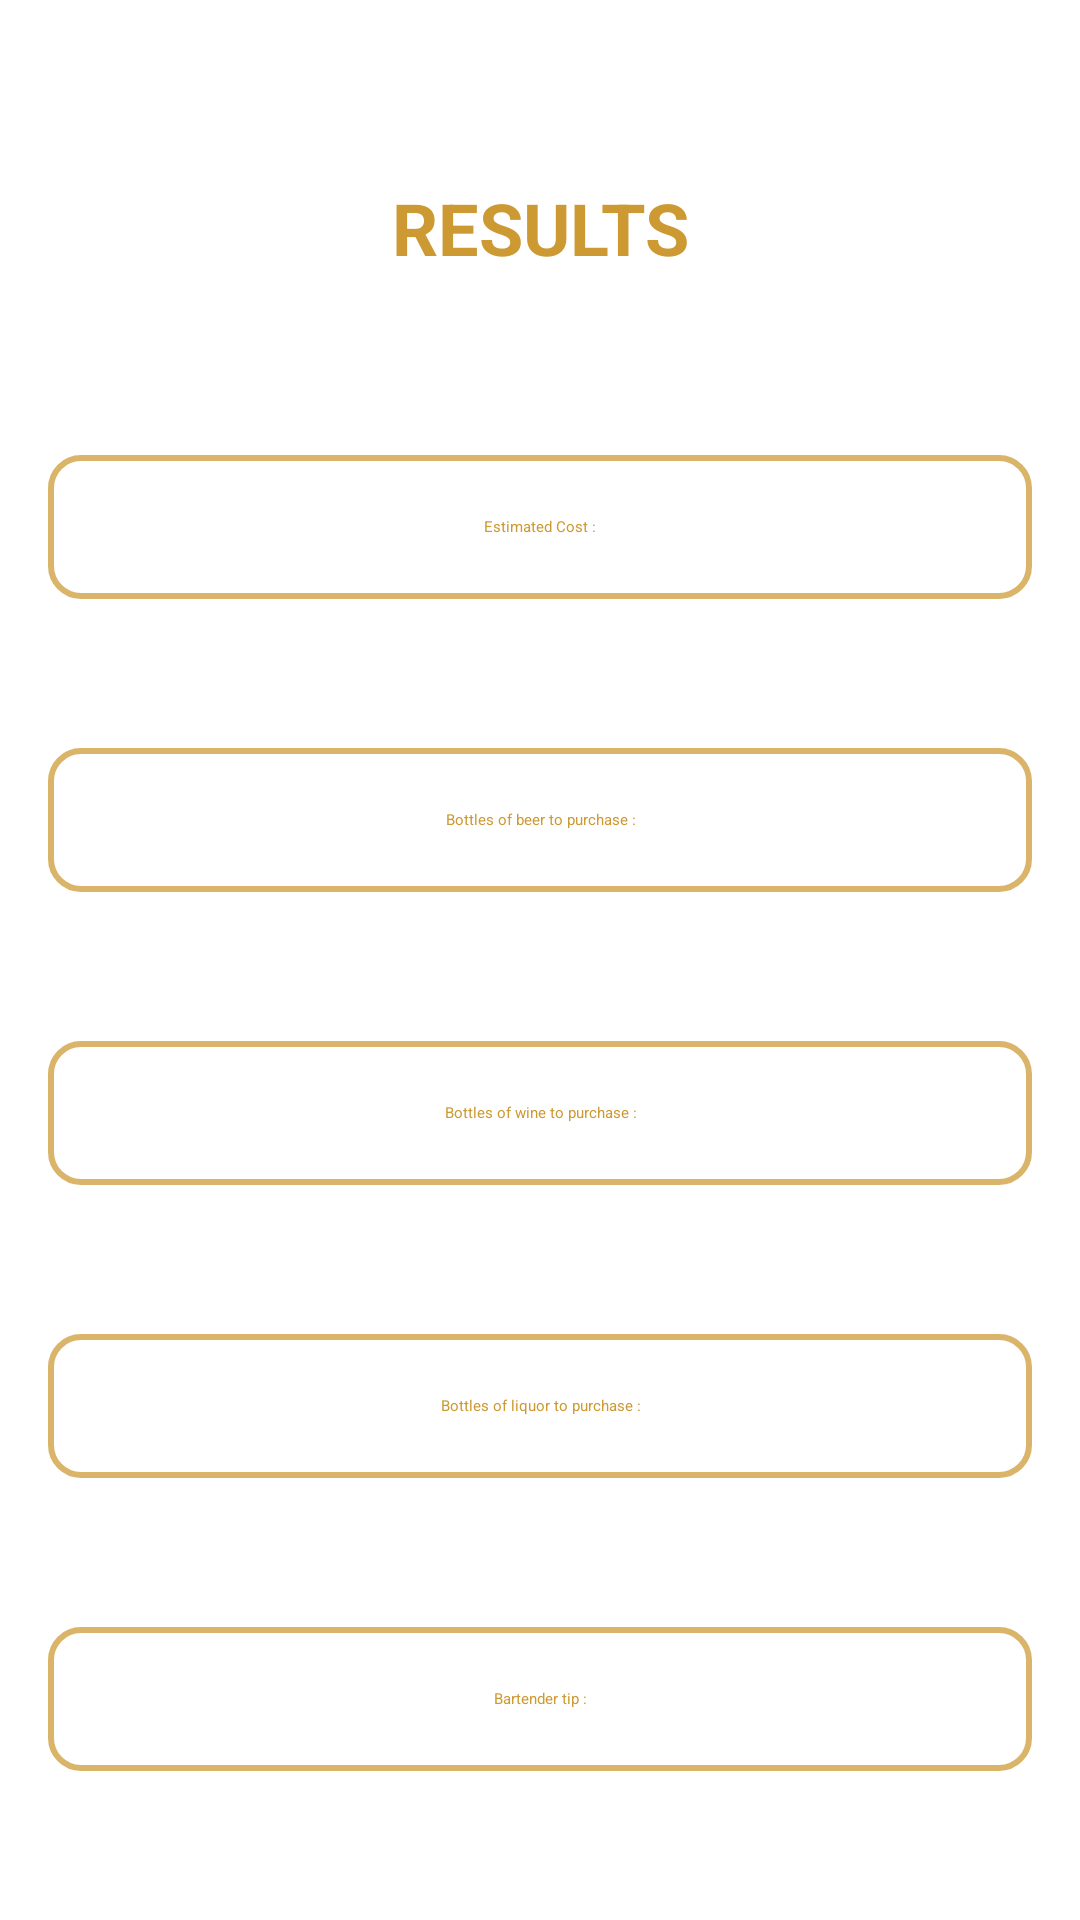

Write the Android layout XML for this screen, with the resource values it uses.
<!-- AndroidManifest.xml: application theme Theme.WAC_WDP -->
<!-- res/layout/alcohol_results.xml -->
<?xml version="1.0" encoding="utf-8"?>
<androidx.constraintlayout.widget.ConstraintLayout xmlns:android="http://schemas.android.com/apk/res/android"
    xmlns:app="http://schemas.android.com/apk/res-auto"
    xmlns:tools="http://schemas.android.com/tools"
    android:layout_width="match_parent"
    android:layout_height="match_parent"
    android:background="@drawable/bg_screen"
    tools:context=".ResultsActivity">


    <TextView
        android:id="@+id/tv_results_alcohol"
        android:layout_width="wrap_content"
        android:layout_height="wrap_content"
        android:layout_marginStart="16dp"
        android:layout_marginTop="16dp"
        android:layout_marginEnd="16dp"
        android:layout_marginBottom="8dp"
        android:gravity="center"
        android:padding="10dp"
        android:text="@string/results"
        android:textAlignment="center"
        android:textColor="@color/primary"
        android:textSize="24sp"
        android:textStyle="bold"
        app:layout_constraintBottom_toTopOf="@+id/tv_estimated_cost"
        app:layout_constraintEnd_toEndOf="parent"
        app:layout_constraintStart_toStartOf="parent"
        app:layout_constraintTop_toTopOf="parent" />

    <TextView
        android:id="@+id/tv_estimated_cost"
        android:layout_width="match_parent"
        android:layout_height="wrap_content"
        android:layout_marginStart="16dp"
        android:layout_marginTop="8dp"
        android:layout_marginEnd="16dp"
        android:layout_marginBottom="8dp"
        android:gravity="center"
        android:minHeight="48dp"
        android:background="@drawable/rounded_corners"
        android:text="@string/estimated_cost"
        android:textColor="@color/primary"
        app:layout_constraintBottom_toTopOf="@+id/tv_number_of_bottle_beer"
        app:layout_constraintEnd_toEndOf="parent"
        app:layout_constraintStart_toStartOf="parent"
        app:layout_constraintTop_toBottomOf="@+id/tv_results_alcohol" />

    <TextView
        android:id="@+id/tv_number_of_bottle_beer"
        android:layout_width="match_parent"
        android:layout_height="wrap_content"
        android:layout_marginStart="16dp"
        android:layout_marginTop="8dp"
        android:layout_marginEnd="16dp"
        android:layout_marginBottom="8dp"
        android:gravity="center"
        android:minHeight="48dp"
        android:background="@drawable/rounded_corners"
        android:text="@string/number_of_beer_bottle"
        android:textColor="@color/primary"
        app:layout_constraintBottom_toTopOf="@+id/tv_number_of_bottle_wine"
        app:layout_constraintEnd_toEndOf="parent"
        app:layout_constraintHorizontal_bias="1.0"
        app:layout_constraintStart_toStartOf="parent"
        app:layout_constraintTop_toBottomOf="@+id/tv_estimated_cost" />

    <TextView
        android:id="@+id/tv_number_of_bottle_wine"
        android:layout_width="match_parent"
        android:layout_height="wrap_content"
        android:layout_marginStart="16dp"
        android:layout_marginTop="8dp"
        android:layout_marginEnd="16dp"
        android:layout_marginBottom="8dp"
        android:gravity="center"
        android:minHeight="48dp"
        android:background="@drawable/rounded_corners"
        android:text="@string/number_of_wine_bottle"
        android:textColor="@color/primary"
        app:layout_constraintBottom_toTopOf="@+id/tv_number_of_bottle_liquor"
        app:layout_constraintEnd_toEndOf="parent"
        app:layout_constraintHorizontal_bias="0.0"
        app:layout_constraintStart_toStartOf="parent"
        app:layout_constraintTop_toBottomOf="@+id/tv_number_of_bottle_beer" />

    <TextView
        android:id="@+id/tv_number_of_bottle_liquor"
        android:layout_width="match_parent"
        android:layout_height="wrap_content"
        android:layout_marginStart="16dp"
        android:layout_marginTop="8dp"
        android:layout_marginEnd="16dp"
        android:layout_marginBottom="8dp"
        android:gravity="center"
        android:minHeight="48dp"
        android:background="@drawable/rounded_corners"
        android:text="@string/number_of_liquor_bottle"
        android:textColor="@color/primary"
        app:layout_constraintBottom_toTopOf="@+id/tv_bartender_tip"
        app:layout_constraintEnd_toEndOf="parent"
        app:layout_constraintHorizontal_bias="0.0"
        app:layout_constraintStart_toStartOf="parent"
        app:layout_constraintTop_toBottomOf="@+id/tv_number_of_bottle_wine"
        tools:ignore="TextContrastCheck,TextContrastCheck" />

    <TextView
        android:id="@+id/tv_bartender_tip"
        android:layout_width="match_parent"
        android:layout_height="wrap_content"
        android:layout_marginStart="16dp"
        android:layout_marginTop="8dp"
        android:layout_marginEnd="16dp"
        android:layout_marginBottom="16dp"
        android:gravity="center"
        android:minHeight="48dp"
        android:background="@drawable/rounded_corners"
        android:text="@string/bartender_tip"
        android:textColor="@color/primary"
        app:layout_constraintBottom_toBottomOf="parent"
        app:layout_constraintEnd_toEndOf="parent"
        app:layout_constraintHorizontal_bias="0.0"
        app:layout_constraintStart_toStartOf="parent"
        app:layout_constraintTop_toBottomOf="@+id/tv_number_of_bottle_liquor"
        tools:ignore="TextContrastCheck,TextContrastCheck,TextContrastCheck" />

</androidx.constraintlayout.widget.ConstraintLayout>
<!-- resources referenced by this layout -->
<resources>
  <color name="primary">#CC9933</color>
  <!-- drawable rounded_corners (drawable) -->
  <?xml version="1.0" encoding="utf-8"?>
  <shape
      xmlns:android="http://schemas.android.com/apk/res/android"
      android:shape="rectangle">
  
      <corners android:radius="10dp" />
  
      
      <stroke android:width="2dp" android:color="@color/primary_75" />
  
      
      <solid android:color="@color/white" />
  
  </shape>
  <string name="bartender_tip">Bartender tip  : </string>
  <string name="estimated_cost">Estimated Cost  : </string>
  <string name="number_of_beer_bottle">Bottles of beer to purchase : </string>
  <string name="number_of_liquor_bottle">Bottles of liquor to purchase : </string>
  <string name="number_of_wine_bottle">Bottles of wine to purchase : </string>
  <string name="results">RESULTS</string>
  <style name="Theme.WAC_WDP" parent="Theme.MaterialComponents.DayNight.NoActionBar.Bridge">
          
          <item name="colorPrimary">@color/primary</item>
          <item name="colorPrimaryVariant">@color/primary_text</item>
          <item name="colorOnPrimary">@color/white</item>
          
          <item name="colorSecondary">@color/secondary</item>
          <item name="colorSecondaryVariant">@color/secondary_text</item>
          <item name="colorOnSecondary">@color/white</item>
          
          <item name="android:statusBarColor">@color/primary</item>
  
          
          <item name="theme_background_color">@color/white</item>
          <item name="theme_background_color_variant">@color/opposite</item>
          <item name="theme_background_color_accent">@color/opposite_ripple</item>
          <item name="theme_background_color_accent_variant">@color/opposite</item>
          <item name="theme_header_background_color">@color/opposite</item>
          <item name="theme_footer_background_color">@color/opposite_ripple</item>
  
          <item name="theme_text_color">@color/text_on_light</item>
          <item name="theme_text_color_variant">@color/text_on_light_accent</item>
          <item name="theme_text_color_variant_1">@color/text_on_light_accent_1</item>
          <item name="theme_text_color_variant_2">@color/text_on_light_accent_2</item>
          <item name="theme_text_color_variant_3">@color/text_on_light_accent_3</item>
          <item name="theme_text_color_variant_4">@color/text_on_light_accent_4</item>
      </style>
  <color name="primary_75">#BBCC9933</color>
  <color name="white">#FFFFFFFF</color>
  <color name="primary_text">#765126</color>
  <color name="secondary">#8E6B24</color>
  <color name="secondary_text">#B88A2F</color>
  <color name="opposite">#F9F9F9</color>
  <color name="opposite_ripple">#C8C8C8</color>
  <color name="text_on_light">#151515</color>
  <color name="text_on_light_accent">#0C0C0C</color>
  <color name="text_on_light_accent_1">#5E5E5E</color>
  <color name="text_on_light_accent_2">#7C7C7C</color>
  <color name="text_on_light_accent_3">#8C8C8C</color>
  <color name="text_on_light_accent_4">#909090</color>
</resources>
